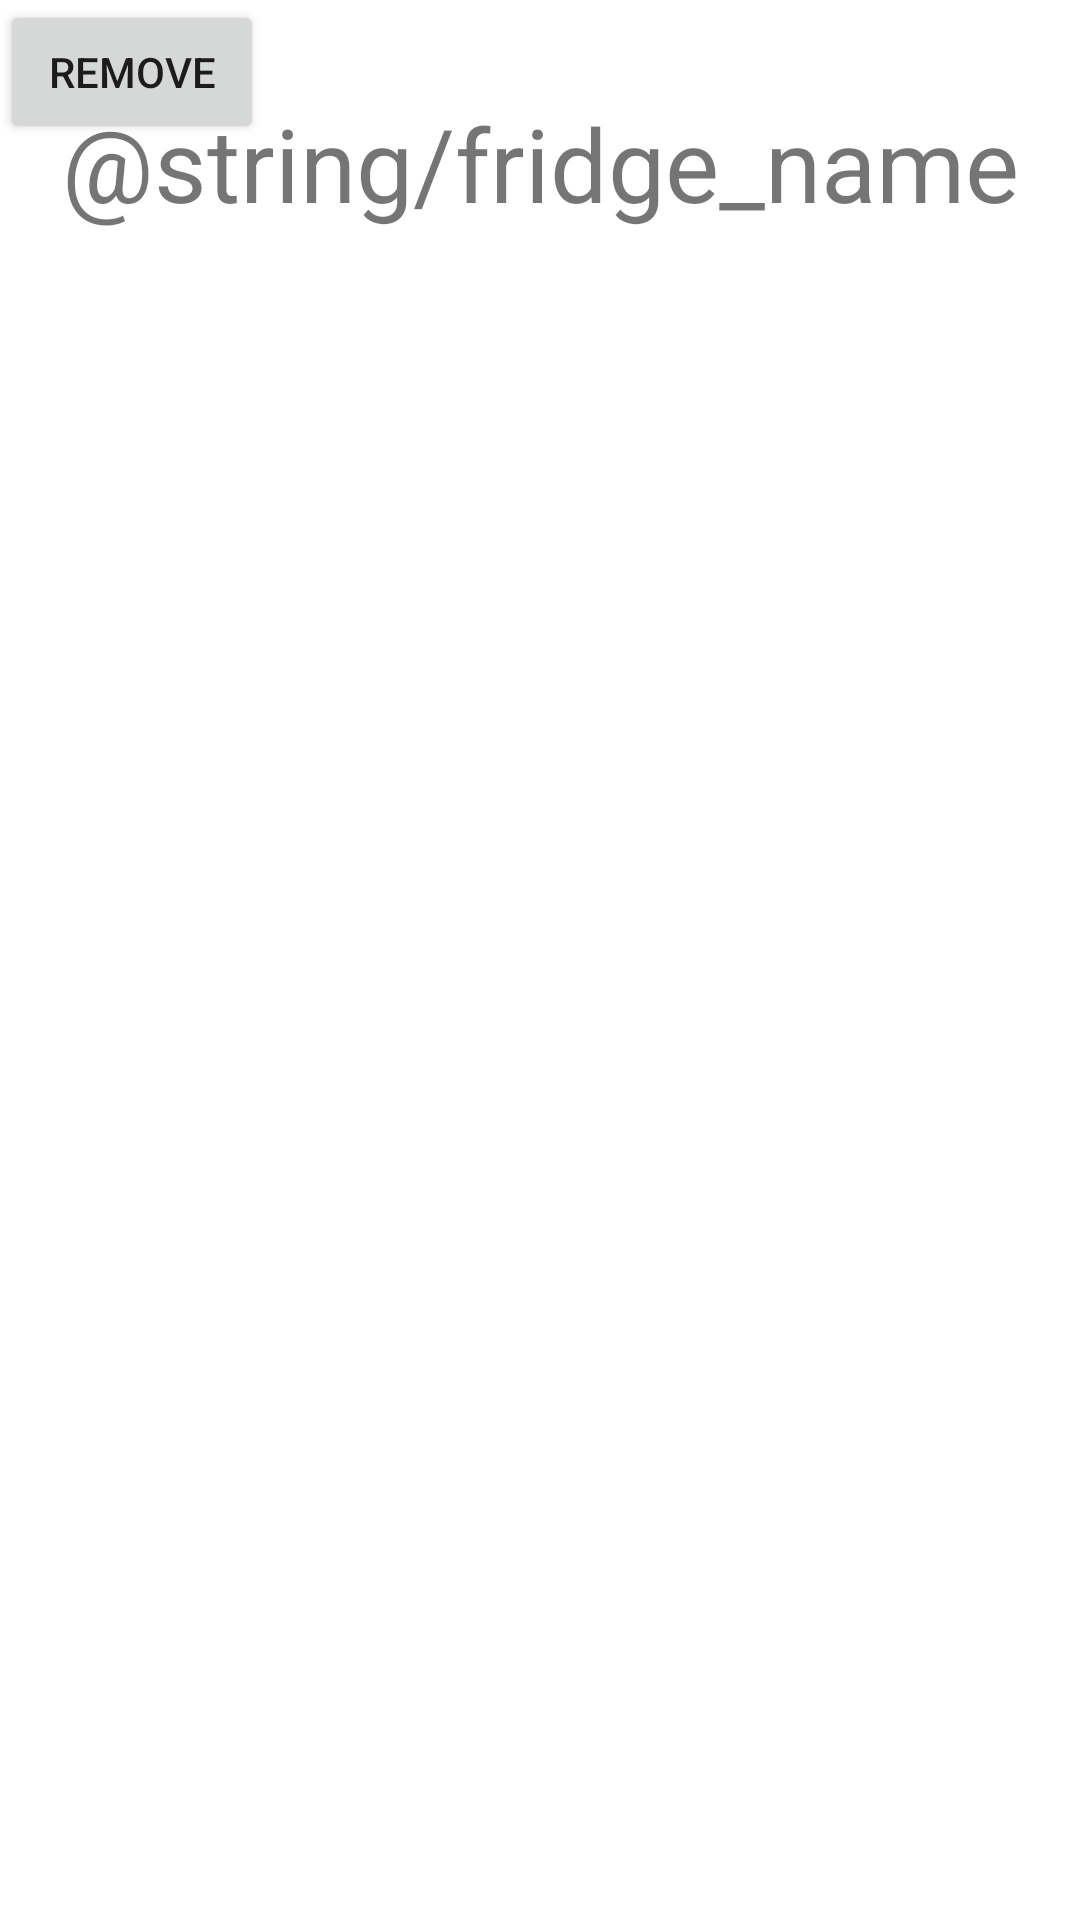

Layout XML and referenced resources for this Android screen:
<!-- AndroidManifest.xml: application theme Theme.Surfeit -->
<!-- res/layout/list_fragment.xml -->
<?xml version="1.0" encoding="utf-8"?>
<androidx.constraintlayout.widget.ConstraintLayout xmlns:android="http://schemas.android.com/apk/res/android"
    xmlns:app="http://schemas.android.com/apk/res-auto"
    xmlns:tools="http://schemas.android.com/tools"
    android:id="@+id/main"
    android:layout_width="match_parent"
    android:layout_height="match_parent"
    tools:context=".ui.main.ListFragment">


    <TextView
        android:id="@+id/textView"
        android:layout_width="wrap_content"
        android:layout_height="wrap_content"
        android:text="@string/fridge_name"
        android:textSize="34sp"
        app:layout_constraintBottom_toBottomOf="parent"
        app:layout_constraintEnd_toEndOf="parent"
        app:layout_constraintStart_toStartOf="parent"
        app:layout_constraintTop_toTopOf="parent"
        app:layout_constraintVertical_bias="0.053" />

    <ListView
        android:id="@+id/list_view"
        android:layout_width="match_parent"
        android:layout_height="wrap_content"
        app:layout_constraintEnd_toEndOf="parent"
        app:layout_constraintStart_toStartOf="parent"
        app:layout_constraintTop_toBottomOf="@+id/textView"
        tools:ignore="MissingConstraints"></ListView>

    <ListView
        android:id="@+id/list_view2"
        android:layout_width="match_parent"
        android:layout_height="wrap_content"
        android:gravity="center"
        android:paddingLeft="125dip"
        android:divider="@null"
        app:layout_constraintEnd_toEndOf="parent"
        app:layout_constraintStart_toStartOf="parent"
        app:layout_constraintTop_toBottomOf="@+id/textView"
        tools:ignore="MissingConstraints"></ListView>

    <ListView
        android:id="@+id/list_view3"
        android:layout_width="match_parent"
        android:layout_height="wrap_content"
        android:gravity="center"
        android:paddingLeft="250dip"
        android:divider="@null"
        app:layout_constraintEnd_toEndOf="parent"
        app:layout_constraintStart_toStartOf="parent"
        app:layout_constraintTop_toBottomOf="@+id/textView"
        tools:ignore="MissingConstraints"></ListView>

    <Button
        android:id="@+id/remove_button"
        android:layout_width="wrap_content"
        android:layout_height="wrap_content"
        android:text="Remove"
        tools:ignore="MissingConstraints"
        tools:layout_editor_absoluteX="299dp"
        tools:layout_editor_absoluteY="33dp" />

</androidx.constraintlayout.widget.ConstraintLayout>
<!-- resources referenced by this layout -->
<resources>
  <style name="Theme.Surfeit" parent="Theme.MaterialComponents.DayNight.DarkActionBar">
          
          <item name="colorPrimary">@color/purple_500</item>
          <item name="colorPrimaryVariant">@color/purple_700</item>
          <item name="colorOnPrimary">@color/white</item>
          
          <item name="colorSecondary">@color/teal_200</item>
          <item name="colorSecondaryVariant">@color/teal_700</item>
          <item name="colorOnSecondary">@color/black</item>
          
          <item name="android:statusBarColor" tools:targetApi="l">?attr/colorPrimaryVariant</item>
          
      </style>
  <!-- not gathered from this repository: default colours our renderer supplied (Android Studio template values) -->
  <color name="purple_500">#FF6200EE</color>
  <color name="purple_700">#FF3700B3</color>
  <color name="teal_200">#FF03DAC5</color>
  <color name="teal_700">#FF018786</color>
  <color name="black">#FF000000</color>
  <color name="white">#FFFFFFFF</color>
</resources>
